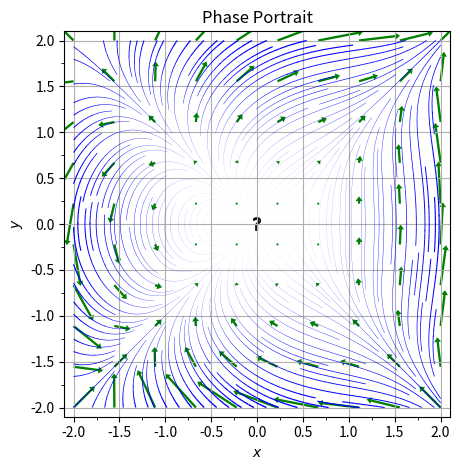

The script that saved this image:
# -*- coding: utf-8 -*-
"""
Created on Mon Jul 19 2023

[redacted]
[email redacted]

python codes mimicking pplane to plot phase portrait for solving Strogatz's problems.

Reference:
https://scicomp.stackexchange.com/questions/40239/is-there-a-python-version-of-the-ode-tool-pplane
https://scipy-user.scipy.narkive.com/RU19ShQ4/nullclines-for-nonlinear-odes
https://docs.scipy.org/doc/scipy/reference/generated/scipy.optimize.fsolve.html
https://stackoverflow.com/questions/43150872/number-of-arrowheads-on-matplotlib-streamplot
Strogatz, Nonlinear Dynamics and Chaos, 2nd Ed.
"""
import numpy as np
import matplotlib.pyplot as plt
from matplotlib.ticker import AutoMinorLocator
from scipy.optimize import fsolve
from numpy import linalg as LA
from matplotlib.markers import MarkerStyle
import sys

# Grid of x, y points
nx, ny = 100, 100
minX, maxX = -2, 2
minY, maxY = -2, 2

# Plot nullclines or not?
plotNullclines = False

def eqnXDotYDot(x, y): 
    """
    Modify equations here
    """
    dx = x*y-x**2*y+y**3
    dy = y**2+x**3-x*y**2
    return  ( dx, dy )

def func(variables):
    x, y = variables
    dx, dy = eqnXDotYDot(x, y)
    return (dx, dy)
    
def fixedPoints(X, Y):
    fPt = ()
    for i in range(nx):
        for j in range(ny):
            xFixedPoint, yFixedPoint = fsolve(func,(X[i,j],Y[i,j]))
            xFixedPoint = round(xFixedPoint,3)
            yFixedPoint = round(yFixedPoint,3)
            if all(np.isclose(eqnXDotYDot(xFixedPoint, yFixedPoint), [0.0, 0.0])) == True:
               fPt += ((xFixedPoint, yFixedPoint),)
    fPt = tuple( set(fPt) )
    return fPt


def jacobian(fs, xs, h=1e-4):
    """
    Reference: Gezerlis, Numerical Methods in Phyisics with Python, p.284
    """
    n = np.asarray(xs).size
    iden = np.identity(n)
    Jf = np.zeros((n,n))
    fs0 = fs(xs)
    for j in range(n):  # through columns to allow for vector addition
        fs1 = fs(xs+iden[:,j]*h)
        Jf[:,j] = ( np.asarray(fs1) - np.asarray(fs0) )/h
    return Jf

# find stability of a single fixed point
def sFPt(fPt):
    tolerance = 1e-8
    fPtX = fPt[0]
    fPtY = fPt[1]
    w= LA.eigvals( jacobian(func,(fPtX,fPtY)) )
    tau = w[0] + w[1]
    Delta = w[0] * w[1]
    if abs(tau)<tolerance and Delta>0:
       print("({:.3f},{:.3f}): center, linearization failed.".format(fPtX,fPtY)) 
       typeStability = "BC" # borderline case       
    elif abs(Delta)<tolerance:
       print("({:.3f},{:.3f}): line of fixed points, linearization failed.".format(fPtX,fPtY))  
       typeStability = "BC" # borderline case        
    elif tau>0 and Delta>0 and (tau**2-4*Delta)<tolerance:
       if w[0]!=w[1]:
          print("({:.3f},{:.3f}): unstable star nodes.".format(fPtX,fPtY))
          typeStability = "unstable"  
       if abs(w[0]-w[1])<tolerance:
          print("({:.3f},{:.3f}): unstable degenerate nodes.".format(fPtX,fPtY))
          typeStability = "unstable" 
    elif tau<0 and Delta>0 and (tau**2-4*Delta)<tolerance:
       if w[0]!=w[1]:
          print("({:.3f},{:.3f}): stable star nodes.".format(fPtX,fPtY))
          typeStability = "stable"  
       if abs(w[0]-w[1])<tolerance:
          print("({:.3f},{:.3f}): stable degenerate nodes.".format(fPtX,fPtY))     
          typeStability = "stable"
    elif tau>0 and Delta>0 and (tau**2-4*Delta>0):
        print("({:.3f},{:.3f}): unstable nodes".format(fPtX,fPtY))
        typeStability = "unstable"
    elif tau>0 and Delta>0 and (tau**2-4*Delta<0):
        print("({:.3f},{:.3f}): unstable spiral".format(fPtX,fPtY))
        typeStability = "unstable" 
    elif tau<0 and Delta>0 and (tau**2-4*Delta>0):
        print("({:.3f},{:.3f}): stable nodes".format(fPtX,fPtY))
        typeStability = "stable"
    elif tau<0 and Delta>0 and (tau**2-4*Delta<0):
        print("({:.3f},{:.3f}): stable spiral".format(fPtX,fPtY))
        typeStability = "stable"                
    elif Delta<0:
        print("({:.3f},{:.3f}): saddle".format(fPtX,fPtY))
        typeStability = "saddle"
    else:
        print("({:.3f},{:.3f}): other cases. Check line 112".format(fPtX,fPtY))
        typeStability = "None"
        sys.exit()
    return typeStability
    
x = np.linspace(minX, maxX, nx)
y = np.linspace(minY, maxY, ny)
X, Y = np.meshgrid(x, y)    

# field vector
dx, dy = eqnXDotYDot(X,Y)
# plot phase portrait with vector field
plt.figure()
plt.title("Phase Portrait")
ax = plt.gca()
#fig, ax = plt.subplots()
plt.minorticks_on()
minorLocatorX = AutoMinorLocator(2) # number of minor intervals per major # inteval
minorLocatorY = AutoMinorLocator(2)
ax.xaxis.set_minor_locator(minorLocatorX) # add minor ticks on x axis
ax.yaxis.set_minor_locator(minorLocatorY) # add minor ticks on y axis

speed = 5*np.sqrt(dx**2 + dy**2) # the coefficient may need to modify for 
                                 # different cases
lw = speed  / speed.max()

ax.streamplot(x, y, dx, dy, linewidth=lw, density=2,color='b', arrowstyle='-')#,
              #broken_streamlines=False) # valid for matplolib version  > 3.6.0

if plotNullclines == True:
   ax.contour(X,Y,dx,levels=[0], linewidths=1, colors='r')
   ax.contour(X,Y,dy,levels=[0], linewidths=1, colors='y')

fPt = fixedPoints(X, Y)

for i in range(len(fPt)):
    typeStability = sFPt(fPt[i])
    if typeStability == "stable":
        ax.scatter(fPt[i][0],fPt[i][1],s = 80, facecolors='k',edgecolors='k')
    elif typeStability == "unstable":
        ax.scatter(fPt[i][0],fPt[i][1],s = 80, facecolors='none',edgecolors='k')
    elif typeStability == "saddle":    
        ax.scatter(fPt[i][0],fPt[i][1],s = 80, marker=MarkerStyle("o", fillstyle="right"),facecolors='k',edgecolors='k')
        ax.scatter(fPt[i][0],fPt[i][1],s = 80, marker=MarkerStyle("o", fillstyle="left"),facecolors='none',edgecolors='k')
    elif typeStability == "BC":
        ax.scatter(fPt[i][0],fPt[i][1],s = 80, marker=r'$?$',facecolors='none',edgecolors='k')
    else:
        print("({:.3f},{:.3f}): other cases. Check line 158".format(fPt[i][0],fPt[i][1]))

# Grid for placing quivers
nx, ny = 10, 10
x = np.linspace(minX, maxX, nx)
y = np.linspace(minY, maxY, ny)
X, Y = np.meshgrid(x, y)  
dx, dy = eqnXDotYDot(X,Y) 
q = ax.quiver(X, Y, dx, dy,color='g',angles = 'uv', headlength=2,headaxislength=2)

ax.set_xlabel('$x$')
ax.set_ylabel('$y$')
ax.set_xlim(1.05*minX, 1.05*maxX)
ax.set_ylim(1.05*minY, 1.05*maxY)
ax.set_aspect('equal')
plt.grid(True)
plt.savefig("pplane.png")
plt.tight_layout()
plt.show()